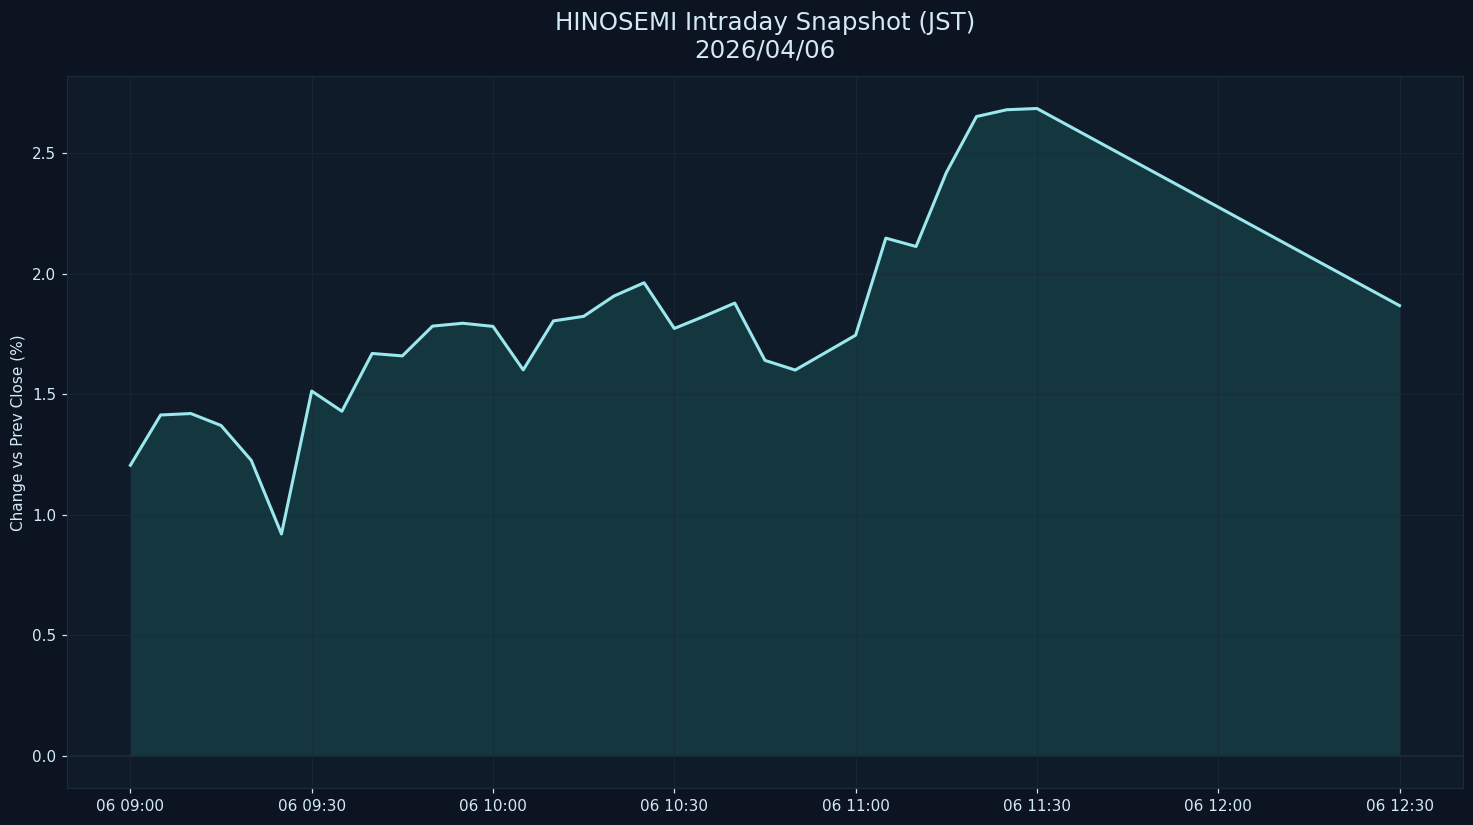

Data behind this chart, as committed beside it:
datetime_jst, pct
2026-04-06 09:00:00+09:00, 1.205
2026-04-06 09:05:00+09:00, 1.414
2026-04-06 09:10:00+09:00, 1.42
2026-04-06 09:15:00+09:00, 1.37
2026-04-06 09:20:00+09:00, 1.226
2026-04-06 09:25:00+09:00, 0.9205
2026-04-06 09:30:00+09:00, 1.513
2026-04-06 09:35:00+09:00, 1.429
2026-04-06 09:40:00+09:00, 1.669
2026-04-06 09:45:00+09:00, 1.659
2026-04-06 09:50:00+09:00, 1.782
2026-04-06 09:55:00+09:00, 1.794
2026-04-06 10:00:00+09:00, 1.781
2026-04-06 10:05:00+09:00, 1.601
2026-04-06 10:10:00+09:00, 1.804
2026-04-06 10:15:00+09:00, 1.823
2026-04-06 10:20:00+09:00, 1.907
2026-04-06 10:25:00+09:00, 1.962
2026-04-06 10:30:00+09:00, 1.773
2026-04-06 10:35:00+09:00, 1.824
2026-04-06 10:40:00+09:00, 1.878
2026-04-06 10:45:00+09:00, 1.64
2026-04-06 10:50:00+09:00, 1.6
2026-04-06 10:55:00+09:00, 1.672
2026-04-06 11:00:00+09:00, 1.745
2026-04-06 11:05:00+09:00, 2.147
2026-04-06 11:10:00+09:00, 2.112
2026-04-06 11:15:00+09:00, 2.418
2026-04-06 11:20:00+09:00, 2.651
2026-04-06 11:25:00+09:00, 2.679
2026-04-06 11:30:00+09:00, 2.685
2026-04-06 12:30:00+09:00, 1.867
